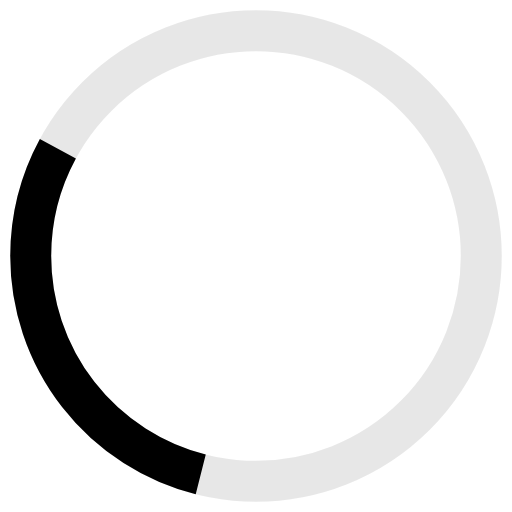
t = 0.00 s
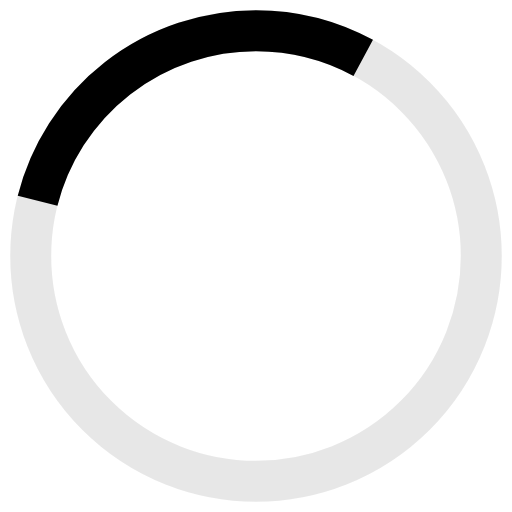
t = 0.25 s
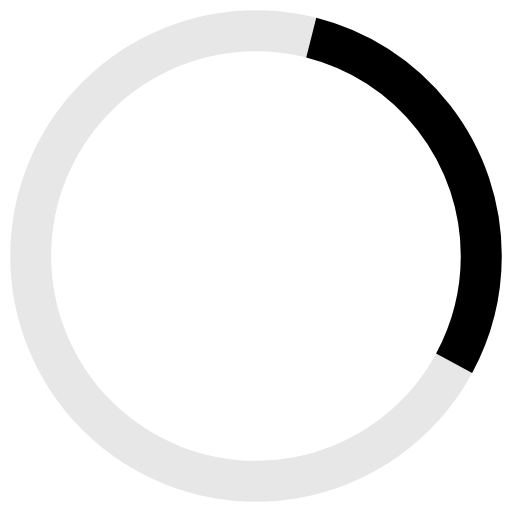
t = 0.50 s
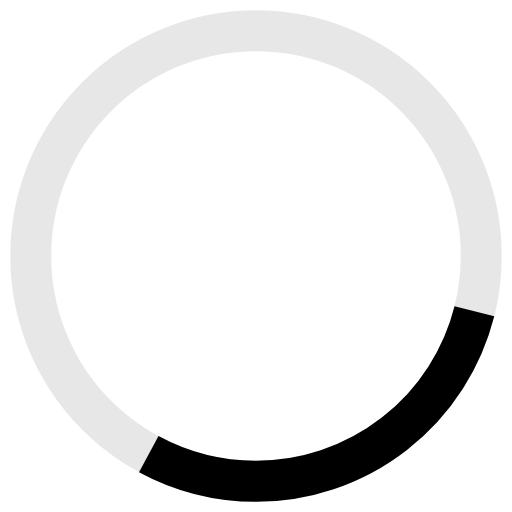
t = 0.75 s

The animated SVG that drew these frames (rendered in a browser with its animation timeline set to each time). Animation: 1 SMIL element (animateTransform=1); one cycle of 1.00 s, repeats indefinitely.

<svg version="1.1" id="L9" xmlns="http://www.w3.org/2000/svg" xmlns:xlink="http://www.w3.org/1999/xlink" x="0px" y="0px"
    viewBox="0 0 100 100" enable-background="new 0 0 0 0" xml:space="preserve">
    <circle class="ring-track" fill="transparent" stroke-width="8px" stroke="#1f1f1f" opacity="0.1" cx="50" cy="50"
        r="44" />
    <circle class="loader-ring" fill="transparent" stroke-width="8px" stroke="currentColor" stroke-dashoffset="276.460"
        stroke-dasharray="80 276.460" cx="50" cy="50" r="44">
        <animateTransform attributeName="transform" attributeType="XML" type="rotate" dur="1s" repeatCount="indefinite"
            from="0 50 50" to="360 50 50" />
    </circle>
</svg>